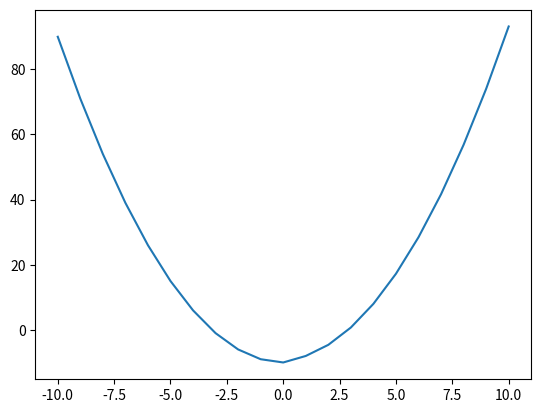

The script that saved this image:
import seaborn as sns
import matplotlib.pyplot as plt
import math

x = []
y =[]
for i in range(-10,11):
    x.append(i)
    y.append(i**2+i**0.5-10)


sns.lineplot(x=x, y=y)
plt.show()